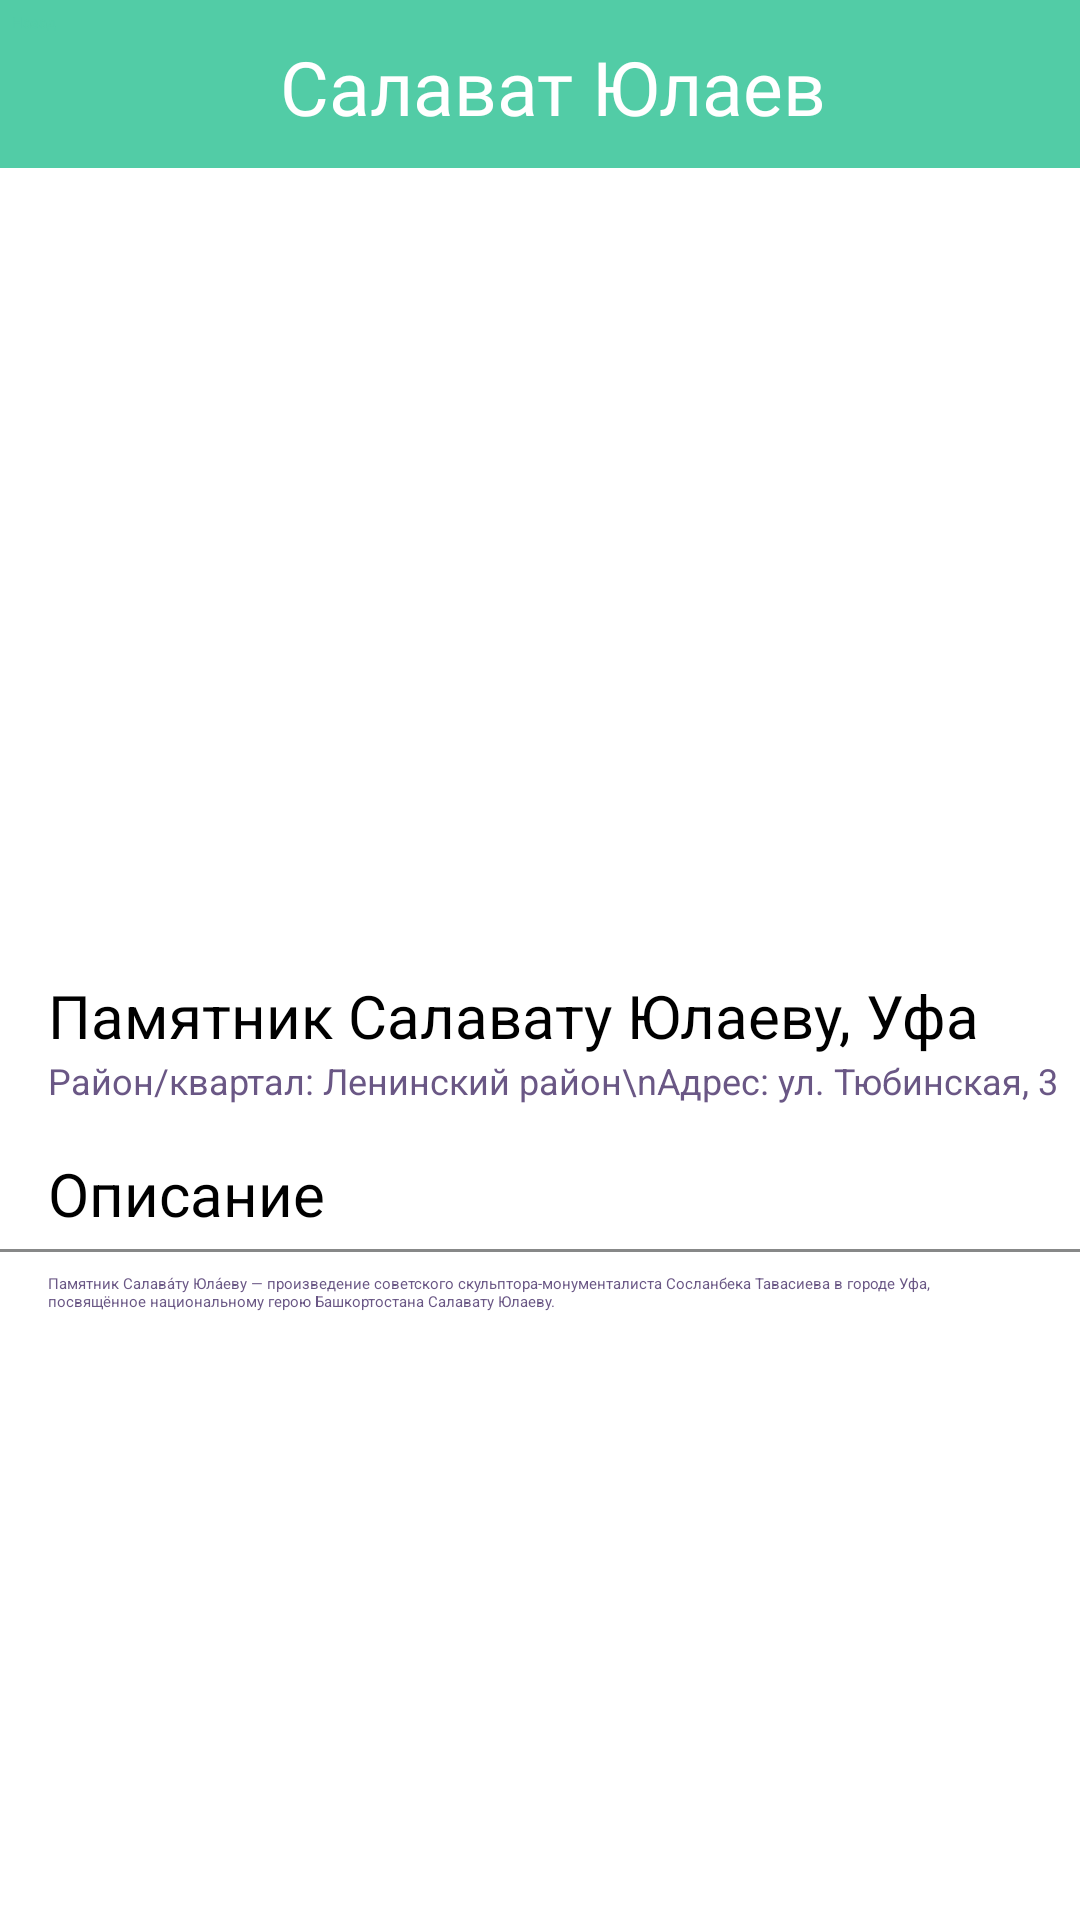

Here is an Android app screen rendered from its layout file. Give the layout XML and the strings, colors and styles it references.
<!-- AndroidManifest.xml: application theme Theme.Project1 -->
<!-- res/layout/activity_salavat.xml -->
<?xml version="1.0" encoding="utf-8"?>
<androidx.constraintlayout.widget.ConstraintLayout xmlns:android="http://schemas.android.com/apk/res/android"
    xmlns:app="http://schemas.android.com/apk/res-auto"
    xmlns:tools="http://schemas.android.com/tools"
    android:id="@+id/main"
    android:layout_width="match_parent"
    android:layout_height="match_parent"
    android:background="@color/white"
    tools:context=".Salavat">

    <View
        android:id="@+id/divider"
        android:layout_width="450dp"
        android:layout_height="56dp"
        android:background="@color/white"
        android:backgroundTint="@color/background"
        app:layout_constraintEnd_toEndOf="parent"
        app:layout_constraintStart_toStartOf="parent"
        app:layout_constraintTop_toTopOf="@+id/frameLayout2" />

    <Button
        android:id="@+id/button8"
        android:layout_width="wrap_content"
        android:layout_height="wrap_content"
        android:layout_marginStart="4dp"
        android:layout_marginTop="4dp"
        android:backgroundTint="@color/white"
        android:onClick="Place"
        android:text="Назад"
        android:textColor="@color/background"
        app:cornerRadius="8dp"
        app:layout_constraintStart_toStartOf="parent"
        app:layout_constraintTop_toTopOf="parent"
        app:strokeColor="@color/stroke"
        app:strokeWidth="1dp" />

    <TextView
        android:id="@+id/textView"
        android:layout_width="wrap_content"
        android:layout_height="wrap_content"
        android:layout_marginTop="12dp"
        android:layout_marginEnd="10dp"
        android:fontFamily="@font/abhaya_libre_bold"
        android:text="Салават Юлаев"
        android:textColor="@color/white"
        android:textSize="25sp"
        app:layout_constraintEnd_toEndOf="parent"
        app:layout_constraintStart_toEndOf="@+id/button8"
        app:layout_constraintTop_toTopOf="parent" />

    <ImageView
        android:id="@+id/imageView2"
        android:layout_width="wrap_content"
        android:layout_height="260dp"
        android:background="@color/white"
        android:scaleType="centerCrop"
        app:layout_constraintEnd_toEndOf="parent"
        app:layout_constraintStart_toStartOf="parent"
        app:layout_constraintTop_toBottomOf="@+id/divider"
        app:srcCompat="@drawable/salavat" />

    <TextView
        android:id="@+id/textView2"
        android:layout_width="wrap_content"
        android:layout_height="wrap_content"
        android:layout_marginStart="16dp"
        android:background="@color/white"
        android:text="Район/квартал: Ленинский район\nАдрес: ул. Тюбинская, 3"
        android:textColor="@color/description"
        android:textSize="12sp"
        app:layout_constraintStart_toStartOf="parent"
        app:layout_constraintTop_toBottomOf="@+id/ratingBar" />

    <TextView
        android:id="@+id/textView4"
        android:layout_width="wrap_content"
        android:layout_height="wrap_content"
        android:layout_marginStart="16dp"
        android:layout_marginEnd="16dp"
        android:background="@color/white"
        android:text="Памятник Салавату Юлаеву, Уфа"
        android:textColor="@color/black"
        android:textSize="20sp"
        app:layout_constraintBottom_toBottomOf="parent"
        app:layout_constraintEnd_toEndOf="parent"
        app:layout_constraintHorizontal_bias="0.0"
        app:layout_constraintStart_toStartOf="parent"
        app:layout_constraintTop_toBottomOf="@+id/imageView2"
        app:layout_constraintVertical_bias="0.03" />

    <RatingBar
        android:id="@+id/ratingBar"
        style="?android:attr/ratingBarStyleSmall"
        android:layout_width="wrap_content"
        android:layout_height="wrap_content"
        android:layout_marginStart="16dp"
        android:background="@color/white"
        android:numStars="5"
        android:rating="4.5"
        android:scaleX="1"
        app:layout_constraintStart_toStartOf="parent"
        app:layout_constraintTop_toBottomOf="@+id/textView4" />

    <TextView
        android:id="@+id/textView5"
        android:layout_width="wrap_content"
        android:layout_height="wrap_content"
        android:layout_marginStart="16dp"
        android:layout_marginTop="16dp"
        android:background="@color/white"
        android:text="Описание"
        android:textColor="@color/black"
        android:textSize="20sp"
        app:layout_constraintStart_toStartOf="parent"
        app:layout_constraintTop_toBottomOf="@+id/textView2" />

    <View
        android:id="@+id/divider3"
        android:layout_width="409dp"
        android:layout_height="1dp"
        android:layout_marginTop="5dp"
        android:background="@color/white"
        android:backgroundTint="#878888"
        android:foregroundTint="#8C9191"
        app:layout_constraintEnd_toEndOf="parent"
        app:layout_constraintStart_toStartOf="parent"
        app:layout_constraintTop_toBottomOf="@+id/textView5" />

    <TextView
        android:id="@+id/textView6"
        android:layout_width="0dp"
        android:layout_height="wrap_content"
        android:layout_marginStart="16dp"
        android:layout_marginTop="7dp"
        android:layout_marginEnd="16dp"
        android:text="Памятник Салава́ту Юла́еву — произведение советского скульптора-монументалиста Сосланбека Тавасиева в городе Уфа, посвящённое национальному герою Башкортостана Салавату Юлаеву."
        android:textColor="@color/description"
        app:layout_constraintEnd_toEndOf="parent"
        app:layout_constraintStart_toStartOf="parent"
        app:layout_constraintTop_toBottomOf="@+id/divider3" />
</androidx.constraintlayout.widget.ConstraintLayout>
<!-- resources referenced by this layout -->
<resources>
  <color name="background">#52CCA6</color>
  <color name="black">#FF000000</color>
  <color name="description">#6A5785</color>
  <color name="stroke">#3B8F75</color>
  <color name="white">#FFFFFFFF</color>
  <!-- drawable salavat: jpg bitmap (drawable, 94023 bytes) -->
</resources>
